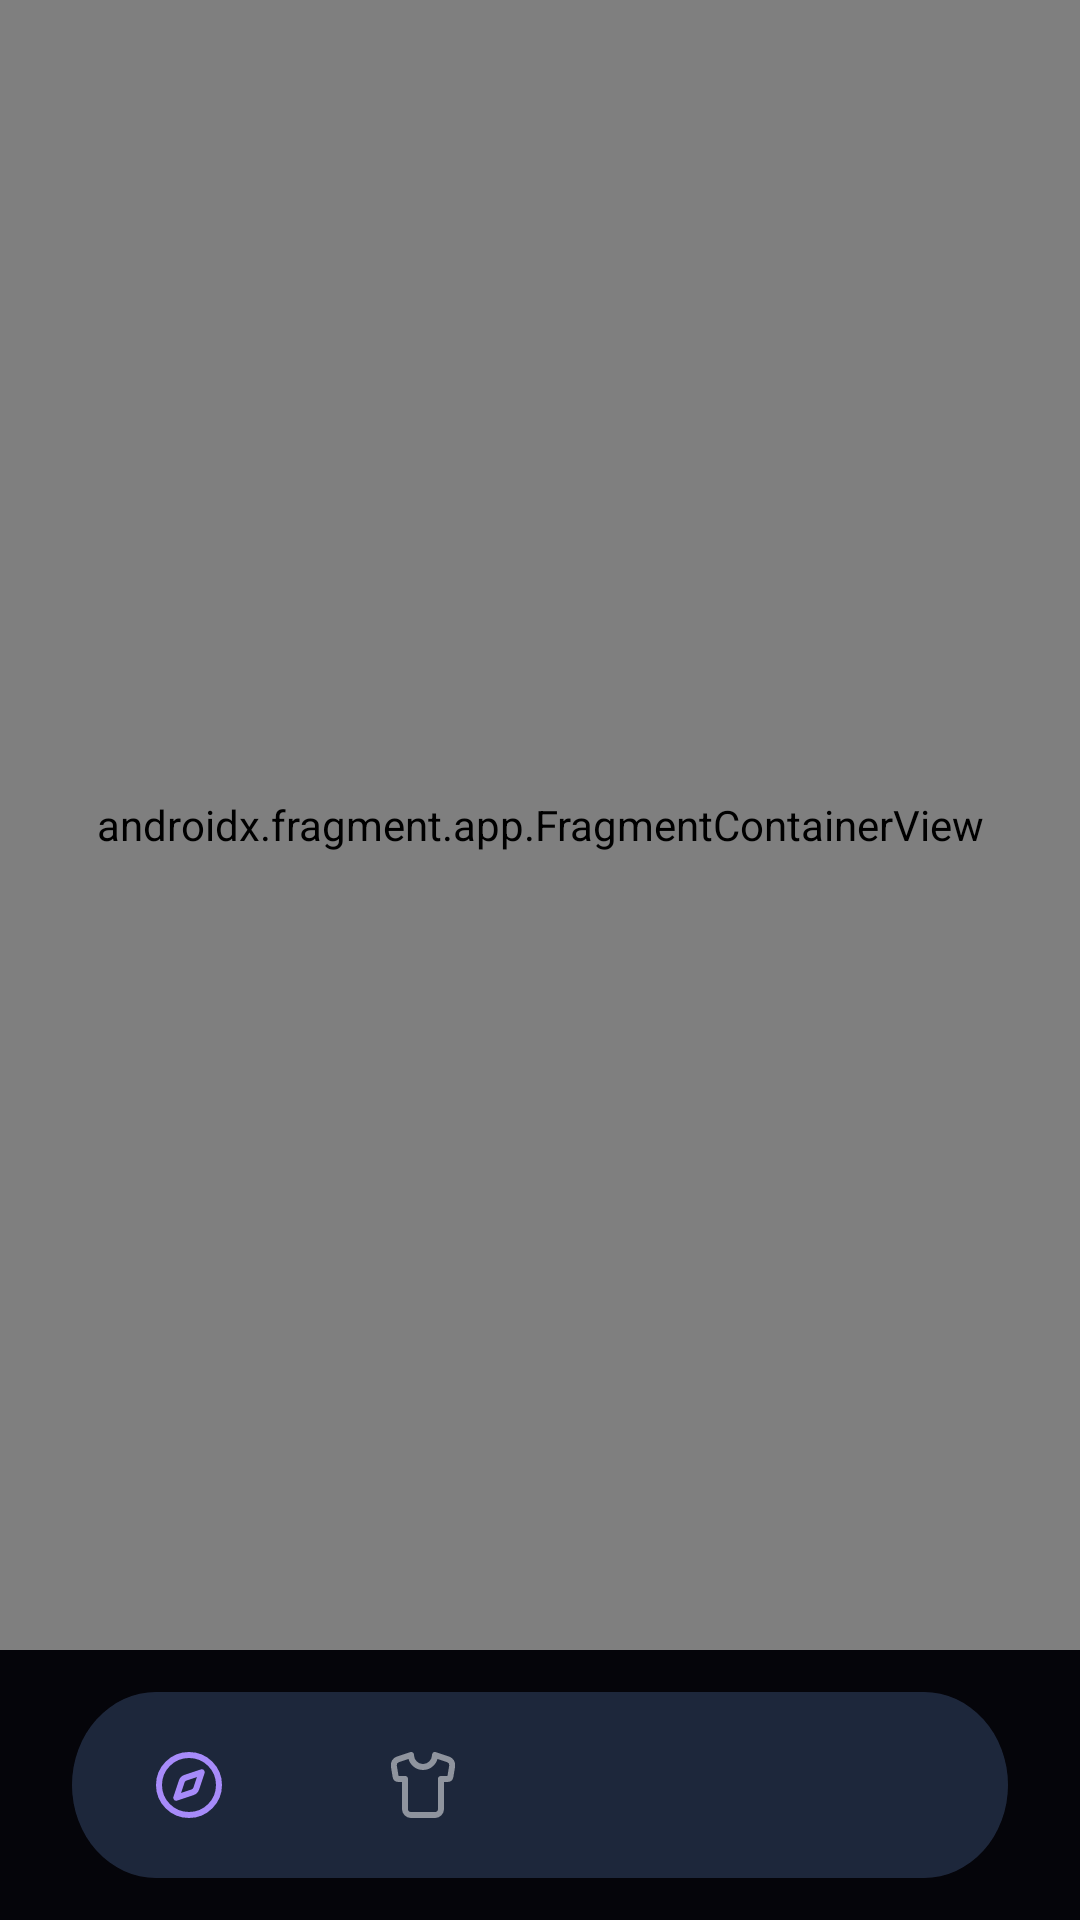

Write the Android layout XML for this screen, with the resource values it uses.
<!-- AndroidManifest.xml: application theme Theme.Aether -->
<!-- res/layout/activity_main.xml -->
<androidx.constraintlayout.widget.ConstraintLayout
    xmlns:android="http://schemas.android.com/apk/res/android"
    xmlns:app="http://schemas.android.com/apk/res-auto"
    xmlns:tools="http://schemas.android.com/tools"
    android:layout_width="match_parent"
    android:layout_height="match_parent"
    android:id="@+id/main"
    android:background="@color/aether_bg_dark"

    tools:context=".MainActivity">

    <androidx.fragment.app.FragmentContainerView
        android:id="@+id/nav_host_fragment"
        android:name="androidx.navigation.fragment.NavHostFragment"
        android:layout_width="0dp"
        android:layout_height="0dp"
        app:defaultNavHost="true"
        app:navGraph="@navigation/nav_graph"
        app:layout_constraintTop_toTopOf="parent"
        app:layout_constraintBottom_toTopOf="@id/bottomNavContainer"
        app:layout_constraintStart_toStartOf="parent"
        app:layout_constraintEnd_toEndOf="parent" />

    
    <com.google.android.material.appbar.AppBarLayout
        android:id="@+id/bottomNavContainer"
        android:layout_width="match_parent"
        android:layout_height="90dp"
        android:paddingHorizontal="24dp"
        android:paddingVertical="14dp"
        android:background="@android:color/transparent"
        app:layout_constraintBottom_toBottomOf="parent">

        <FrameLayout
            android:layout_width="match_parent"
            android:layout_height="match_parent"
            android:background="@drawable/bottom_nav_frosted_capsule"
>
            <com.google.android.material.bottomnavigation.BottomNavigationView
                android:id="@+id/bottomNavigationView"
                android:layout_width="match_parent"
                android:layout_height="72dp"
                android:layout_gravity="center"
                app:itemActiveIndicatorStyle="@style/AetherBottomNavIndicator"
                android:background="@android:color/transparent"
                app:menu="@menu/menu_bottom_nav"
                app:itemBackground="@null"
                app:itemIconTint="@color/nav_icon_selector"
                app:labelVisibilityMode="unlabeled"


                />

        </FrameLayout>

    </com.google.android.material.appbar.AppBarLayout>

</androidx.constraintlayout.widget.ConstraintLayout>
<!-- resources referenced by this layout -->
<resources>
  <color name="aether_bg_dark">#05050A</color>
  <!-- drawable bottom_nav_frosted_capsule (drawable) -->
  <?xml version="1.0" encoding="utf-8"?>
  <vector xmlns:android="http://schemas.android.com/apk/res/android"
      xmlns:aapt="http://schemas.android.com/aapt"
      android:width="400dp"
      android:height="72dp"
      android:viewportWidth="400"
      android:viewportHeight="72">
  
      
      <path
          android:pathData="M36,0 H364
                             A36,36 0 0 1 400,36
                             A36,36 0 0 1 364,72
                             H36
                             A36,36 0 0 1 0,36
                             A36,36 0 0 1 36,0 Z">
          <aapt:attr name="android:fillColor">
              <gradient
                  android:type="linear"
                  android:angle="0"
                  android:startColor="#263F29F8"
                  android:centerColor="#14162233"
                  android:endColor="#263B82F6" />
          </aapt:attr>
      </path>
  
      
      <path
          android:pathData="M36,0 H364
                             A36,36 0 0 1 400,36
                             A36,36 0 0 1 364,72
                             H36
                             A36,36 0 0 1 0,36
                             A36,36 0 0 1 36,0 Z"
          android:fillColor="#12FFFFFF" />
  
      
      <path
          android:pathData="M36,0 H364
                             A36,36 0 0 1 400,36
                             A36,36 0 0 1 364,72
                             H36
                             A36,36 0 0 1 0,36
                             A36,36 0 0 1 36,0 Z">
          <aapt:attr name="android:fillColor">
              <gradient
                  android:type="linear"
                  android:angle="315"
              android:startColor="#26FFFFFF"
              android:centerColor="#08FFFFFF"
              android:endColor="#00FFFFFF" />
          </aapt:attr>
      </path>
  
  </vector>
  <style name="AetherBottomNavIndicator" parent="@style/Widget.Material3.BottomNavigationView.ActiveIndicator">
          <item name="android:width">42dp</item>
          <item name="android:height">42dp</item>
  
          <item name="android:drawable">@drawable/nav_active_indicator</item>
          <item name="android:insetLeft">0dp</item>
          <item name="android:insetRight">0dp</item>
          <item name="android:insetTop">0dp</item>
          <item name="android:insetBottom">0dp</item>
      </style>
  <style name="Theme.Aether" parent="Base.Theme.Aether" />
  <!-- drawable nav_active_indicator (drawable) -->
  <?xml version="1.0" encoding="utf-8"?>
  <shape xmlns:android="http://schemas.android.com/apk/res/android"
      android:shape="oval">
  
      
      <size
          android:width="42dp"
          android:height="42dp" />
  
      
      <solid android:color="@color/aether_sky_glow" />
  
  </shape>
  <style name="Base.Theme.Aether" parent="Theme.Material3.DayNight.NoActionBar">
          
          
      </style>
  <color name="aether_sky_glow">#60A5FA</color>
</resources>
